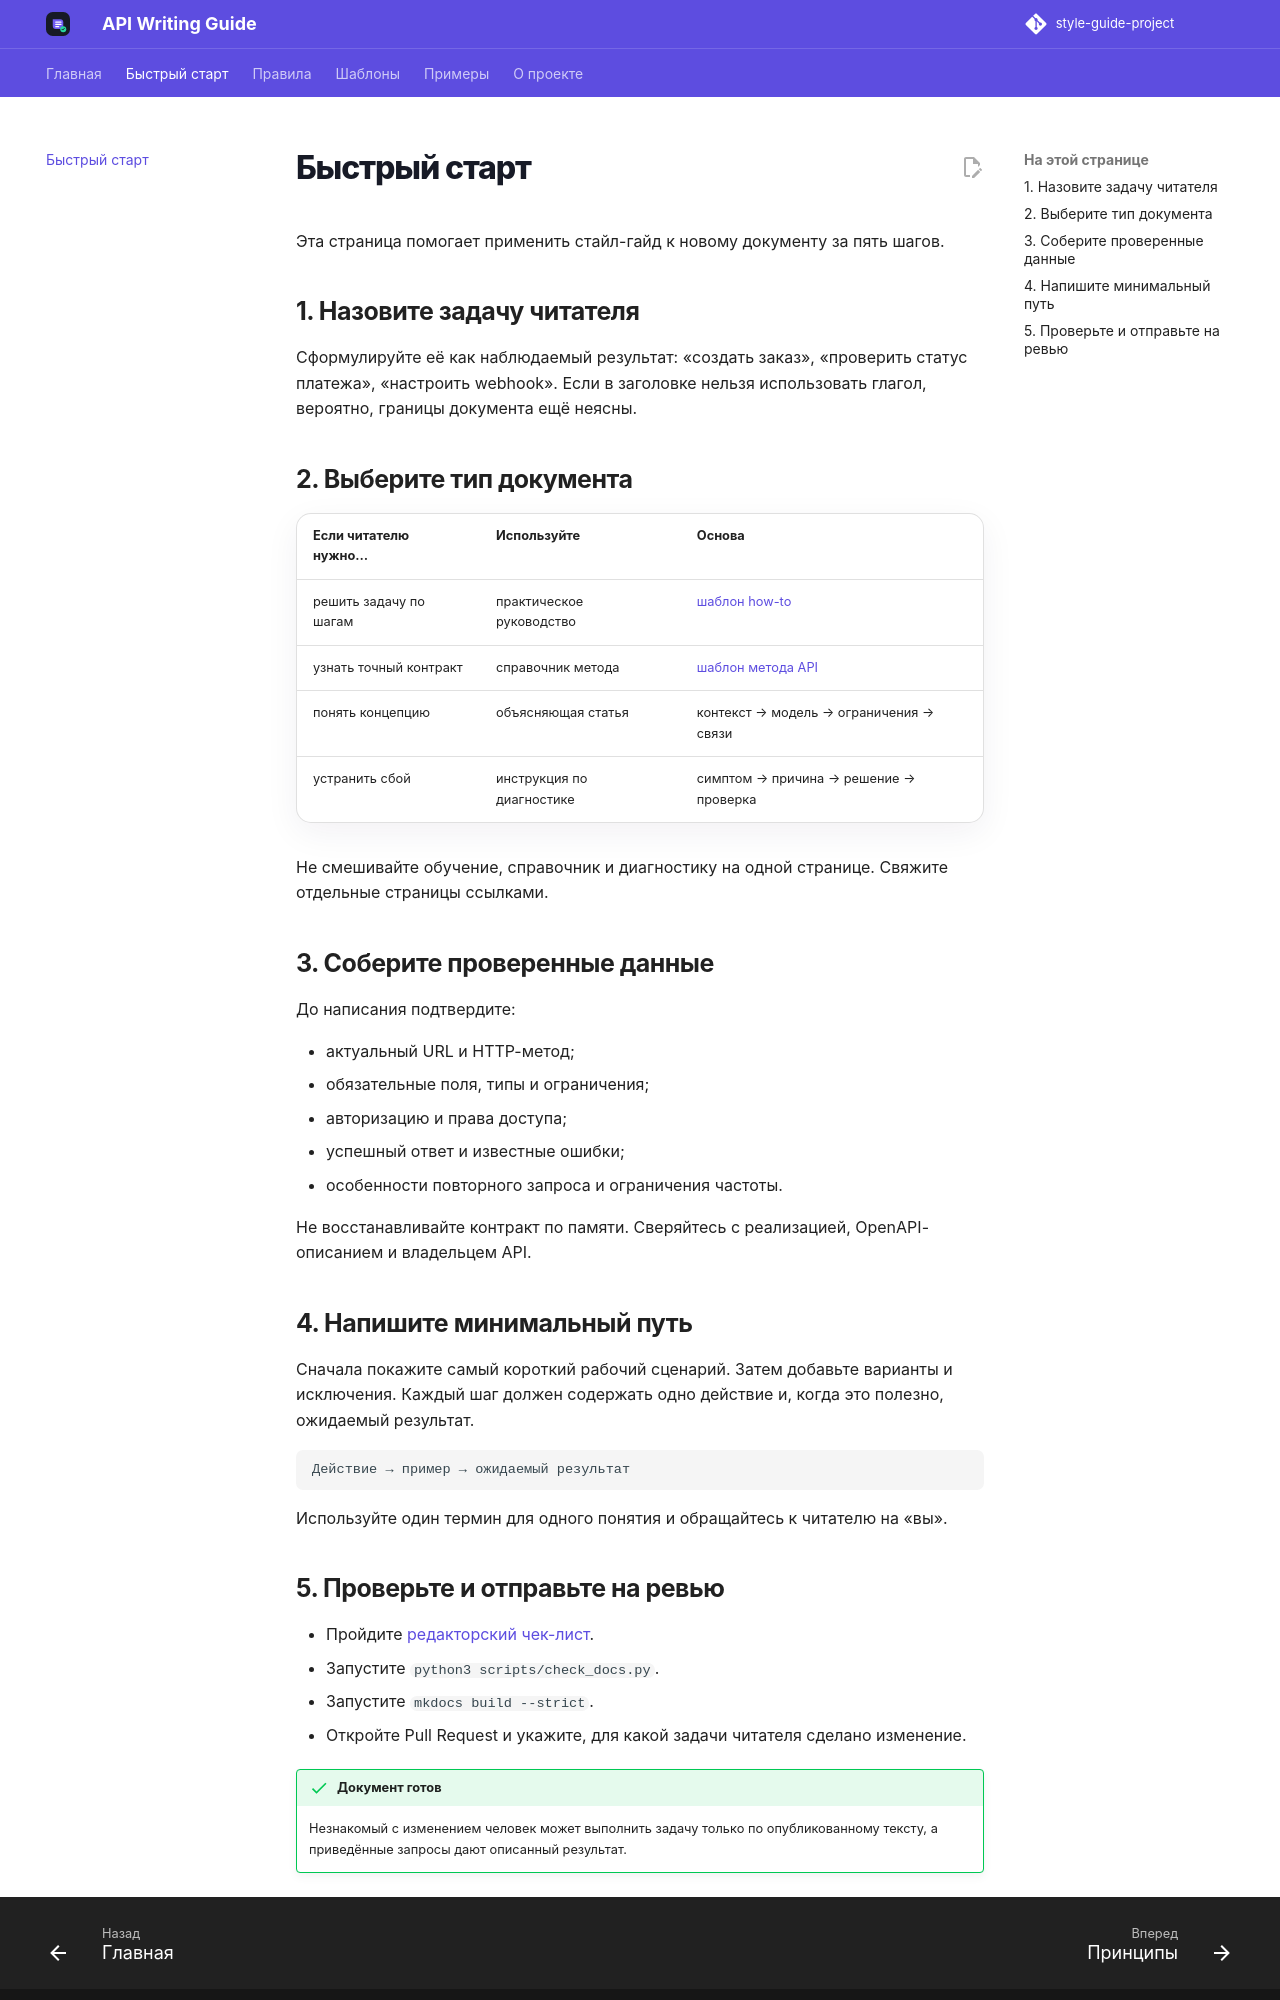

repository: mezhendosina/style-guide-project · page: quick-start/index.html · generator: mkdocs

# Быстрый старт

Эта страница помогает применить стайл-гайд к новому документу за пять шагов.

## 1. Назовите задачу читателя

Сформулируйте её как наблюдаемый результат: «создать заказ», «проверить статус платежа», «настроить webhook». Если в заголовке нельзя использовать глагол, вероятно, границы документа ещё неясны.

## 2. Выберите тип документа

| Если читателю нужно… | Используйте | Основа |
| --- | --- | --- |
| решить задачу по шагам | практическое руководство | [шаблон how-to](patterns/how-to.md) |
| узнать точный контракт | справочник метода | [шаблон метода API](patterns/api-method.md) |
| понять концепцию | объясняющая статья | контекст → модель → ограничения → связи |
| устранить сбой | инструкция по диагностике | симптом → причина → решение → проверка |

Не смешивайте обучение, справочник и диагностику на одной странице. Свяжите отдельные страницы ссылками.

## 3. Соберите проверенные данные

До написания подтвердите:

- актуальный URL и HTTP-метод;
- обязательные поля, типы и ограничения;
- авторизацию и права доступа;
- успешный ответ и известные ошибки;
- особенности повторного запроса и ограничения частоты.

Не восстанавливайте контракт по памяти. Сверяйтесь с реализацией, OpenAPI-описанием и владельцем API.

## 4. Напишите минимальный путь

Сначала покажите самый короткий рабочий сценарий. Затем добавьте варианты и исключения. Каждый шаг должен содержать одно действие и, когда это полезно, ожидаемый результат.

```text
Действие → пример → ожидаемый результат
```

Используйте один термин для одного понятия и обращайтесь к читателю на «вы».
